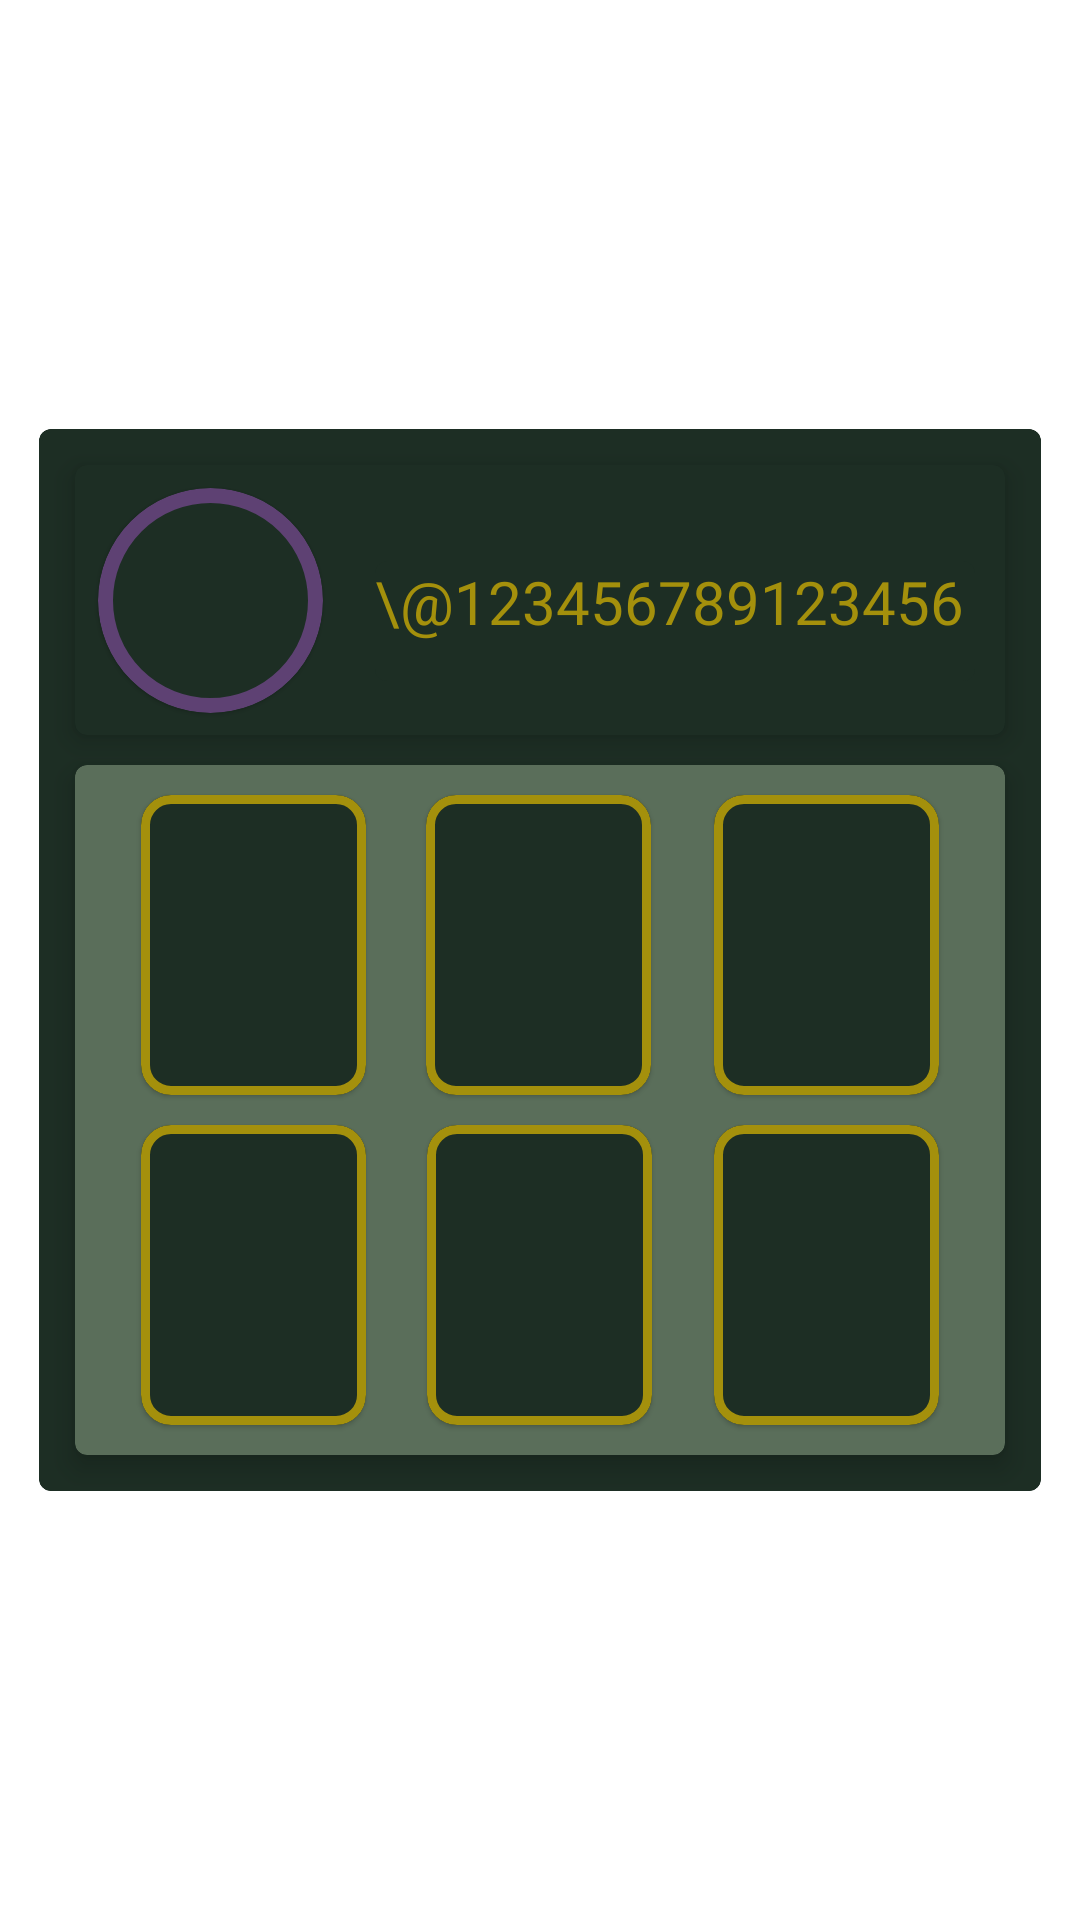

Android layout source for this screen:
<!-- AndroidManifest.xml: application theme Theme.Cranny -->
<!-- res/layout/adapter_friends.xml -->
<?xml version="1.0" encoding="utf-8"?>
<LinearLayout xmlns:android="http://schemas.android.com/apk/res/android"
    android:layout_width="match_parent"
    android:layout_height="wrap_content"
    xmlns:app="http://schemas.android.com/apk/res-auto"
    android:gravity="center"
    android:orientation="vertical">

    <com.google.android.material.card.MaterialCardView
        android:id="@+id/mcvFriendBox"
        android:layout_width="334dp"
        android:layout_height="wrap_content"
        android:layout_gravity="center"
        android:gravity="center"
        android:orientation="vertical"
        app:cardBackgroundColor="@color/cranny_dark_green"
        app:cardElevation="0dp"
        app:strokeColor="@color/cranny_dark_green"
        app:strokeWidth="1dp">

        
        <com.google.android.material.card.MaterialCardView
            android:id="@+id/mcvFriendProfileButton"
            android:layout_width="310dp"
            android:layout_height="90dp"
            android:layout_marginTop="12dp"
            android:layout_marginStart="12dp"
            android:layout_marginEnd="12dp"
            app:cardBackgroundColor="@color/cranny_dark_green"
            app:cardElevation="5dp">

            
            <com.google.android.material.card.MaterialCardView
                android:id="@+id/cvPFPBorder"
                android:layout_width="75dp"
                android:layout_height="75dp"
                app:cardCornerRadius="65dp"
                android:layout_marginStart="7.55dp"
                android:layout_marginTop="7.5dp"
                android:layout_marginBottom="7.5dp"
                app:cardBackgroundColor="@color/cranny_dark_green"
                app:strokeColor="@color/cranny_purple"
                app:strokeWidth="5dp">

                <ImageView
                    android:id="@+id/ivProfilePicture"
                    android:layout_width="wrap_content"
                    android:layout_height="wrap_content"
                    android:scaleType="centerCrop"
                    app:srcCompat="@drawable/default_profile_picture" />
            </com.google.android.material.card.MaterialCardView>

            
            <com.google.android.material.card.MaterialCardView
                android:id="@+id/mcvAdapterUsernameBorder"
                android:layout_width="wrap_content"
                android:layout_height="wrap_content"
                android:layout_marginTop="32dp"
                android:layout_marginStart="100dp"
                app:cardBackgroundColor="@color/cranny_dark_green"
                app:cardElevation="0dp">

                <TextView
                    android:id="@+id/tvUsername"
                    android:layout_width="200dp"
                    android:layout_height="40dp"
                    android:layout_gravity="center"
                    android:fontFamily="@font/raleway_custom"
                    android:text="\@123456789123456"
                    android:textColor="@color/cranny_gold"
                    android:textSize="20dp" />

            </com.google.android.material.card.MaterialCardView>

        </com.google.android.material.card.MaterialCardView>

        
        <com.google.android.material.card.MaterialCardView
            android:id="@+id/mcvBooksContainer"
            android:layout_width="310dp"
            android:layout_height="230dp"
            android:layout_marginTop="112dp"
            android:layout_marginStart="12dp"
            android:layout_marginEnd="12dp"
            android:layout_marginBottom="12dp"
            app:cardBackgroundColor="@color/cranny_mid_green"
            app:cardElevation="5dp">

            
            <com.google.android.material.card.MaterialCardView
                android:id="@+id/mcvBook1"
                android:layout_width="75dp"
                android:layout_height="100dp"
                android:layout_gravity="left"
                android:layout_marginStart="22dp"
                android:layout_marginTop="10dp"
                android:layout_marginEnd="0dp"
                android:layout_marginBottom="0dp"
                app:cardBackgroundColor="@color/cranny_dark_green"
                app:cardCornerRadius="10dp"
                app:strokeColor="@color/cranny_gold"
                app:strokeWidth="3dp">

                <ImageView
                    android:id="@+id/ivBook1"
                    android:layout_width="match_parent"
                    android:layout_height="match_parent"
                    android:scaleType="fitXY"
                    android:scaleX=".7"
                    android:scaleY=".7"

                    app:srcCompat="@drawable/logo_mid_green" />

            </com.google.android.material.card.MaterialCardView>

            
            <com.google.android.material.card.MaterialCardView
                android:id="@+id/mcvBook2"
                android:layout_width="75dp"
                android:layout_height="100dp"
                android:layout_gravity="left"
                app:cardCornerRadius="10dp"
                app:cardBackgroundColor="@color/cranny_dark_green"
                android:layout_marginTop="10dp"
                android:layout_marginStart="117dp"
                android:layout_marginEnd="0dp"
                android:layout_marginBottom="0dp"
                app:strokeWidth="3dp"
                app:strokeColor="@color/cranny_gold">

                <ImageView
                    android:id="@+id/ivBook2"
                    android:layout_width="match_parent"
                    android:layout_height="match_parent"
                    android:scaleType="fitXY"
                    android:scaleX=".7"
                    android:scaleY=".7"

                    app:srcCompat="@drawable/logo_mid_green" />

            </com.google.android.material.card.MaterialCardView>

            
            <com.google.android.material.card.MaterialCardView
                android:id="@+id/mcvBook3"
                android:layout_width="75dp"
                android:layout_height="100dp"
                app:cardCornerRadius="10dp"
                app:cardBackgroundColor="@color/cranny_dark_green"
                android:layout_marginTop="10dp"
                android:layout_marginStart="0dp"
                android:layout_marginEnd="22dp"
                android:layout_marginBottom="0dp"
                android:layout_gravity="right"
                app:strokeWidth="3dp"
                app:strokeColor="@color/cranny_gold">

                <ImageView
                    android:id="@+id/ivBook3"
                    android:layout_width="match_parent"
                    android:layout_height="match_parent"
                    android:scaleType="fitXY"
                    android:scaleX=".7"
                    android:scaleY=".7"

                    app:srcCompat="@drawable/logo_mid_green" />

            </com.google.android.material.card.MaterialCardView>

            
            <com.google.android.material.card.MaterialCardView
                android:id="@+id/mcvBook4"
                android:layout_width="75dp"
                android:layout_height="100dp"
                app:cardCornerRadius="10dp"
                android:layout_gravity="left"
                app:cardBackgroundColor="@color/cranny_dark_green"
                android:layout_marginTop="120dp"
                android:layout_marginStart="22dp"
                android:layout_marginEnd="0dp"
                android:layout_marginBottom="0dp"
                app:strokeWidth="3dp"
                app:strokeColor="@color/cranny_gold">

                <ImageView
                    android:id="@+id/ivBook4"
                    android:layout_width="match_parent"
                    android:layout_height="match_parent"
                    android:scaleType="fitXY"
                    android:scaleX=".7"
                    android:scaleY=".7"

                    app:srcCompat="@drawable/logo_mid_green" />

            </com.google.android.material.card.MaterialCardView>

            
            <com.google.android.material.card.MaterialCardView
                android:id="@+id/mcvBook5"
                android:layout_width="75dp"
                android:layout_height="100dp"
                android:layout_gravity="center"
                app:cardCornerRadius="10dp"
                app:cardBackgroundColor="@color/cranny_dark_green"
                android:layout_marginTop="55dp"
                android:layout_marginStart="0dp"
                android:layout_marginEnd="0dp"
                android:layout_marginBottom="0dp"
                app:strokeWidth="3dp"
                app:strokeColor="@color/cranny_gold">

                <ImageView
                    android:id="@+id/ivBook5"
                    android:layout_width="match_parent"
                    android:layout_height="match_parent"
                    android:scaleType="fitXY"
                    android:scaleX=".7"
                    android:scaleY=".7"

                    app:srcCompat="@drawable/logo_mid_green" />

            </com.google.android.material.card.MaterialCardView>

            
            <com.google.android.material.card.MaterialCardView
                android:id="@+id/mcvBook6"
                android:layout_width="75dp"
                android:layout_height="100dp"
                app:cardCornerRadius="10dp"
                app:cardBackgroundColor="@color/cranny_dark_green"
                android:layout_marginTop="120dp"
                android:layout_marginStart="0dp"
                android:layout_marginEnd="22dp"
                android:layout_marginBottom="0dp"
                android:layout_gravity="right"
                app:strokeWidth="3dp"
                app:strokeColor="@color/cranny_gold">

                <ImageView
                    android:id="@+id/ivBook6"
                    android:layout_width="match_parent"
                    android:layout_height="match_parent"
                    android:scaleType="fitXY"
                    android:scaleX=".7"
                    android:scaleY=".7"

                    app:srcCompat="@drawable/logo_mid_green" />

            </com.google.android.material.card.MaterialCardView>

            <TextView
                android:id="@+id/tvPrivateBooks"
                android:layout_width="300dp"
                android:layout_height="30dp"
                android:text="\@User's books are private"
                android:fontFamily="@font/raleway_custom"
                android:layout_gravity="center"
                android:gravity="center"
                android:textColor="@color/cranny_dark_green"
                android:textSize="18sp"
                android:visibility="invisible"/>


        </com.google.android.material.card.MaterialCardView>

    </com.google.android.material.card.MaterialCardView>
</LinearLayout>
<!-- resources referenced by this layout -->
<resources>
  <color name="cranny_dark_green">#1D2E24</color>
  <color name="cranny_gold">#a4900c</color>
  <color name="cranny_mid_green">#5a6e5a</color>
  <color name="cranny_purple">#5E4173</color>
  <style name="Theme.Cranny" parent="Theme.MaterialComponents.DayNight.NoActionBar">
          
          <item name="colorPrimary">@color/cranny_mid_green</item>
          <item name="colorPrimaryVariant">@color/cranny_mid_green</item>
          <item name="colorOnPrimary">@color/cranny_gold</item>
          
          <item name="colorSecondary">@color/cranny_purple</item>
          <item name="colorSecondaryVariant">@color/cranny_purple</item>
          <item name="colorOnSecondary">@color/cranny_gold</item>
          
          <item name="android:statusBarColor">@color/cranny_mid_green</item>
          
      </style>
</resources>
